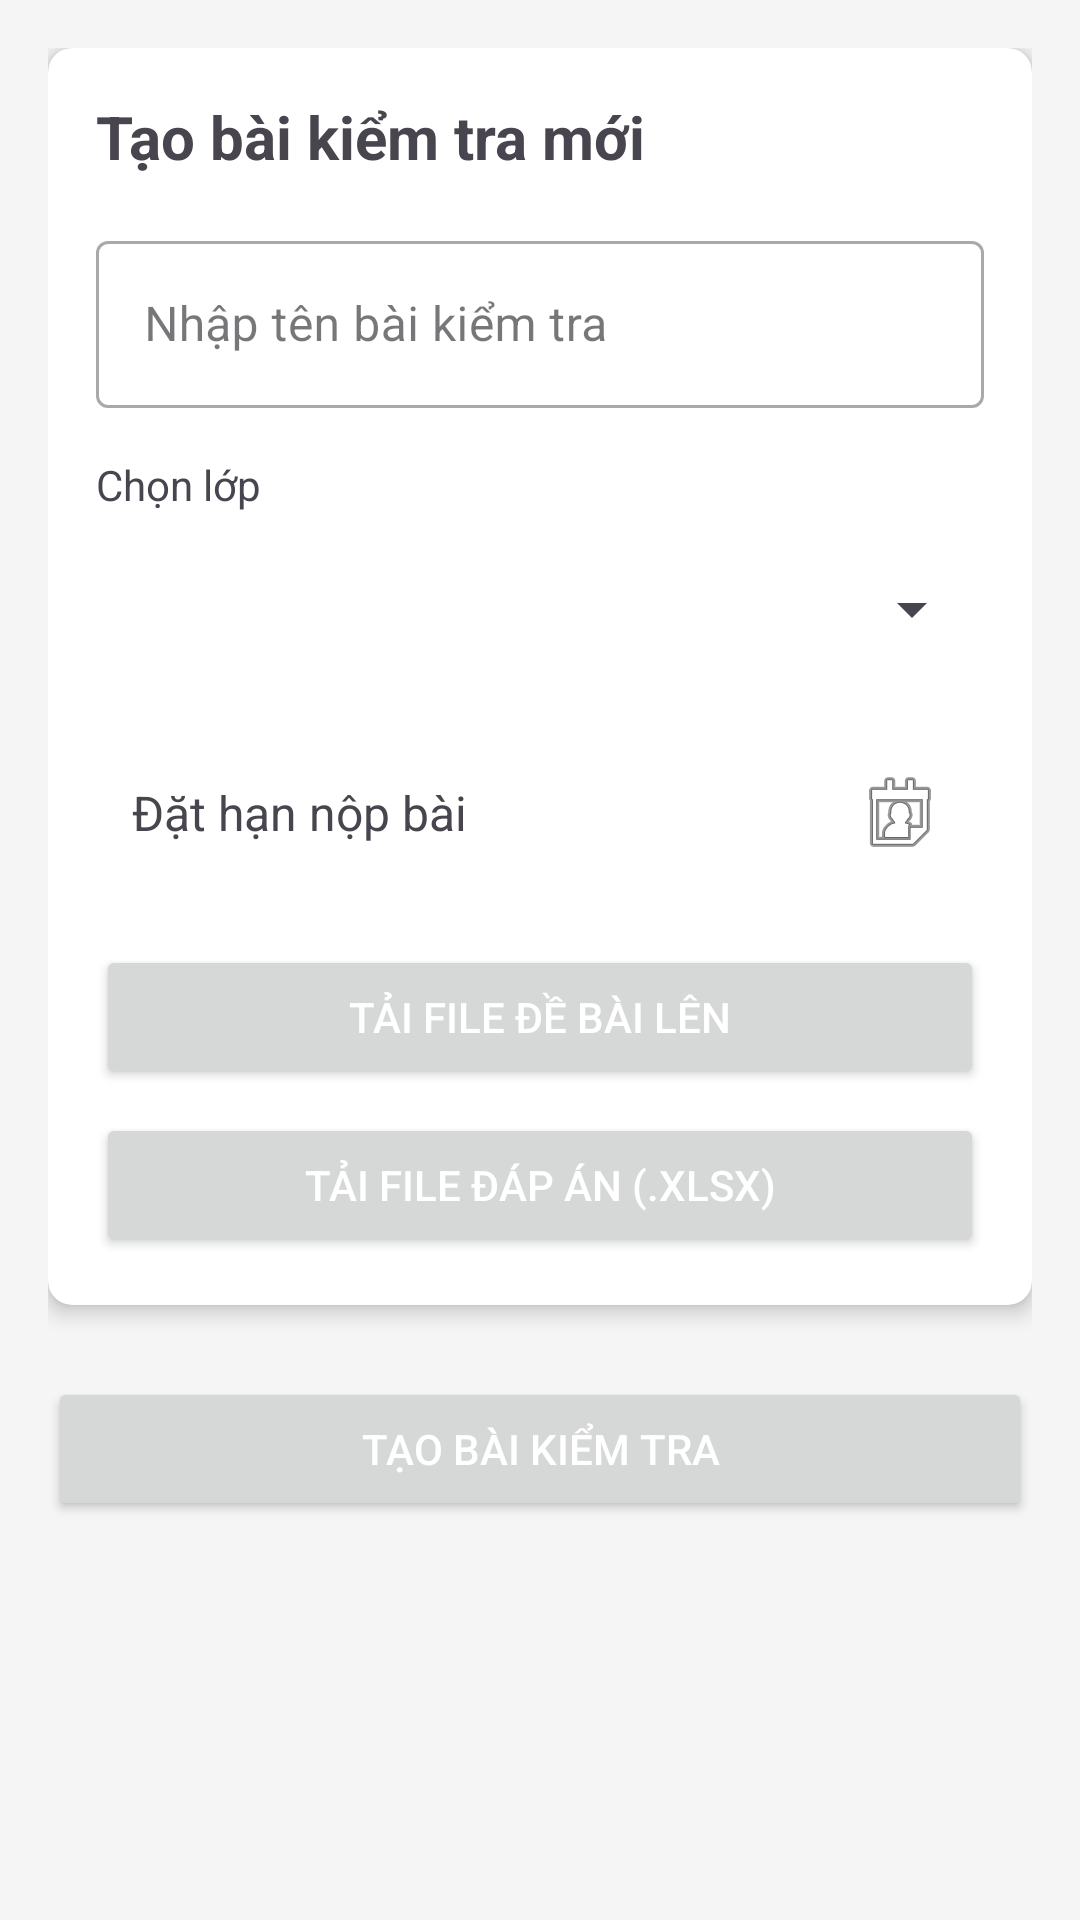

Android layout source for this screen:
<!-- AndroidManifest.xml: application theme Theme.EExam -->
<!-- res/layout/fragment_test_create.xml -->
<?xml version="1.0" encoding="utf-8"?>
<ScrollView xmlns:android="http://schemas.android.com/apk/res/android"
    xmlns:app="http://schemas.android.com/apk/res-auto"
    android:layout_width="match_parent"
    android:layout_height="match_parent"
    android:background="#F5F5F5">

    <LinearLayout
        android:layout_width="match_parent"
        android:layout_height="wrap_content"
        android:orientation="vertical"
        android:padding="16dp">

        
        <androidx.cardview.widget.CardView
            android:layout_width="match_parent"
            android:layout_height="wrap_content"
            android:layout_marginBottom="16dp"
            app:cardCornerRadius="8dp"
            app:cardElevation="4dp">

            <LinearLayout
                android:layout_width="match_parent"
                android:layout_height="wrap_content"
                android:orientation="vertical"
                android:padding="16dp">

                <TextView
                    android:layout_width="wrap_content"
                    android:layout_height="wrap_content"
                    android:text="Tạo bài kiểm tra mới"
                    android:textSize="20sp"
                    android:textStyle="bold"
                    android:layout_marginBottom="16dp"/>

                <com.google.android.material.textfield.TextInputLayout
                    android:layout_width="match_parent"
                    android:layout_height="wrap_content"
                    android:layout_marginBottom="16dp"
                    style="@style/Widget.MaterialComponents.TextInputLayout.OutlinedBox">

                    <EditText
                        android:id="@+id/testNameInput"
                        android:layout_width="match_parent"
                        android:layout_height="wrap_content"
                        android:hint="Nhập tên bài kiểm tra"
                        android:inputType="text"
                        android:textSize="16sp" />
                </com.google.android.material.textfield.TextInputLayout>

                <TextView
                    android:layout_width="wrap_content"
                    android:layout_height="wrap_content"
                    android:text="Chọn lớp"
                    android:textSize="14sp"
                    android:layout_marginBottom="8dp"/>

                <Spinner
                    android:id="@+id/classPicker"
                    android:layout_width="match_parent"
                    android:layout_height="48dp"
                    android:layout_marginBottom="16dp"
                    android:spinnerMode="dropdown" />

                <TextView
                    android:id="@+id/deadlinePicker"
                    android:layout_width="match_parent"
                    android:layout_height="wrap_content"
                    android:text="Đặt hạn nộp bài"
                    android:textSize="16sp"
                    android:padding="12dp"
                    android:background="@drawable/rounded_border_background"
                    android:drawableEnd="@android:drawable/ic_menu_my_calendar"
                    android:gravity="center_vertical"
                    android:layout_marginBottom="16dp"
                    android:clickable="true"
                    android:focusable="true" />

                <Button
                    android:id="@+id/generateFileButton"
                    android:layout_width="match_parent"
                    android:layout_height="wrap_content"
                    android:text="Tải file đề bài lên"
                    android:textColor="@android:color/white" />

                <Button
                    android:id="@+id/uploadAnswerButton"
                    android:layout_width="match_parent"
                    android:layout_height="wrap_content"
                    android:text="Tải file đáp án (.xlsx)"
                    android:textColor="@android:color/white"
                    android:layout_marginTop="8dp" />
            </LinearLayout>
        </androidx.cardview.widget.CardView>


        <Button
            android:id="@+id/createTestButton"
            android:layout_width="match_parent"
            android:layout_height="wrap_content"
            android:text="Tạo bài kiểm tra"
            android:textColor="@android:color/white"
            android:layout_marginTop="8dp"
            android:layout_marginBottom="16dp"/>
    </LinearLayout>
</ScrollView>
<!-- resources referenced by this layout -->
<resources>
  <style name="Theme.EExam" parent="Base.Theme.EExam" />
  <style name="Base.Theme.EExam" parent="Theme.Material3.DayNight.NoActionBar">
          
          
      </style>
</resources>
